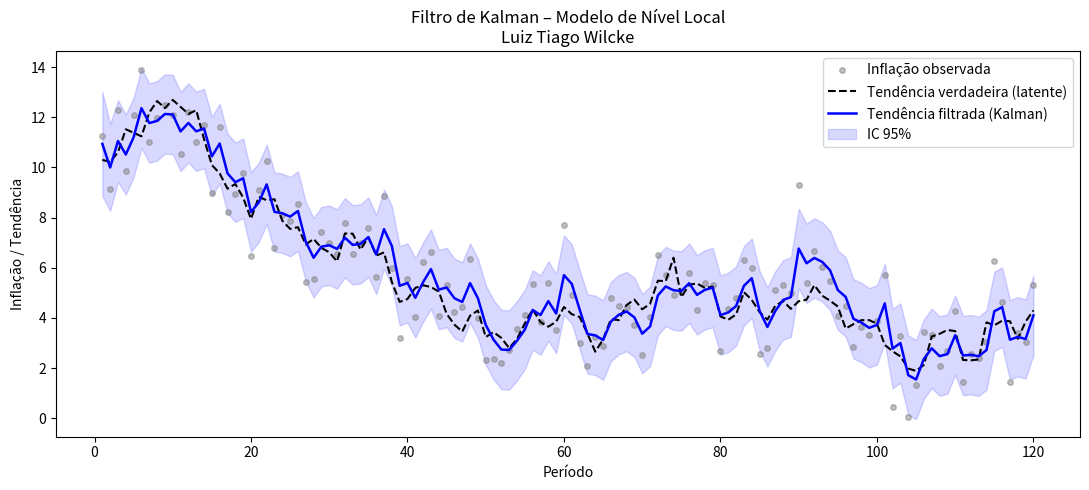

This figure's Python source:
# ============================================================
# Modelo 01 – Filtro de Kalman (Nível Local)
# Tratado de Econometria Avançada – Volume II
# Autor: Luiz Tiago Wilcke
# ============================================================

import numpy as np
import pandas as pd
import matplotlib.pyplot as plt

# ------------------------------------------------------------
# 1. Geração de dados sintéticos
# ------------------------------------------------------------
np.random.seed(42)
n_obs = 120

# Estado latente: tendência (passeio aleatório)
tendencia_verdadeira = np.cumsum(np.random.normal(0, 0.6, n_obs)) + 10.0

# Observação: inflação observada = tendência + ruído de medição
ruido_medicao = np.random.normal(0, 1.2, n_obs)
inflacao_observada = tendencia_verdadeira + ruido_medicao

dados = pd.DataFrame({
    "periodo": np.arange(1, n_obs + 1),
    "inflacao_observada": inflacao_observada,
    "tendencia_verdadeira": tendencia_verdadeira
})

# ------------------------------------------------------------
# 2. Classe do Filtro de Kalman linear
# ------------------------------------------------------------
class FiltroKalmanNivelLocal:
    """
    Filtro de Kalman para o modelo de nível local:
        y_t = alpha_t + epsilon_t,  epsilon ~ N(0, H)
        alpha_t = alpha_{t-1} + eta_t, eta ~ N(0, Q)
    """
    def __init__(self, H=1.5, Q=0.5, a0=10.0, P0=4.0):
        self.H = H          # variância do erro de medição
        self.Q = Q          # variância do erro de transição
        self.a = a0         # estimativa inicial do estado
        self.P = P0         # variância inicial do estado

    def filtrar(self, serie_y):
        n = len(serie_y)
        estados_filtrados = np.zeros(n)
        variancias = np.zeros(n)
        inovacoes = np.zeros(n)

        for t in range(n):
            # --- Predição (a priori) ---
            a_prior = self.a
            P_prior = self.P + self.Q

            y_t = serie_y[t]
            if np.isnan(y_t):
                self.a = a_prior
                self.P = P_prior
            else:
                # --- Inovação ---
                v = y_t - a_prior
                F = P_prior + self.H

                # --- Ganho de Kalman ---
                K = P_prior / F

                # --- Atualização (a posteriori) ---
                self.a = a_prior + K * v
                self.P = (1 - K) * P_prior

                inovacoes[t] = v

            estados_filtrados[t] = self.a
            variancias[t] = self.P

        return estados_filtrados, variancias, inovacoes


# ------------------------------------------------------------
# 3. Estimação
# ------------------------------------------------------------
kf = FiltroKalmanNivelLocal(H=1.5, Q=0.5, a0=10.0, P0=4.0)
estados_est, var_est, inov = kf.filtrar(dados["inflacao_observada"].values)

dados["tendencia_filtrada"] = estados_est
dados["variancia_estado"] = var_est

# ------------------------------------------------------------
# 4. Resultados
# ------------------------------------------------------------
eqm = np.mean((dados["tendencia_verdadeira"] - dados["tendencia_filtrada"])**2)
print("=" * 60)
print("FILTRO DE KALMAN – MODELO DE NÍVEL LOCAL")
print("Autor: Luiz Tiago Wilcke")
print("=" * 60)
print(f"Número de observações: {n_obs}")
print(f"Erro Quadrático Médio (EQM): {eqm:.4f}")
print(f"Última estimativa do estado (tendência): {estados_est[-1]:.4f}")
print(f"Última variância do estado: {var_est[-1]:.4f}")
print("\nPrimeiras 8 linhas do resultado:")
print(dados[["periodo", "inflacao_observada", "tendencia_verdadeira",
             "tendencia_filtrada"]].head(8).to_string(index=False))

# ------------------------------------------------------------
# 5. Gráfico
# ------------------------------------------------------------
plt.figure(figsize=(11, 5))
plt.plot(dados["periodo"], dados["inflacao_observada"], "o", color="gray",
         alpha=0.5, markersize=4, label="Inflação observada")
plt.plot(dados["periodo"], dados["tendencia_verdadeira"], "--", color="black",
         linewidth=1.5, label="Tendência verdadeira (latente)")
plt.plot(dados["periodo"], dados["tendencia_filtrada"], color="blue",
         linewidth=1.8, label="Tendência filtrada (Kalman)")
plt.fill_between(dados["periodo"],
                 dados["tendencia_filtrada"] - 1.96 * np.sqrt(dados["variancia_estado"]),
                 dados["tendencia_filtrada"] + 1.96 * np.sqrt(dados["variancia_estado"]),
                 color="blue", alpha=0.15, label="IC 95%")
plt.title("Filtro de Kalman – Modelo de Nível Local\nLuiz Tiago Wilcke")
plt.xlabel("Período")
plt.ylabel("Inflação / Tendência")
plt.legend()
plt.tight_layout()
plt.savefig("01_Filtro_Kalman_resultado.png", dpi=120)
plt.close()
print("\nGráfico salvo: 01_Filtro_Kalman_resultado.png")
